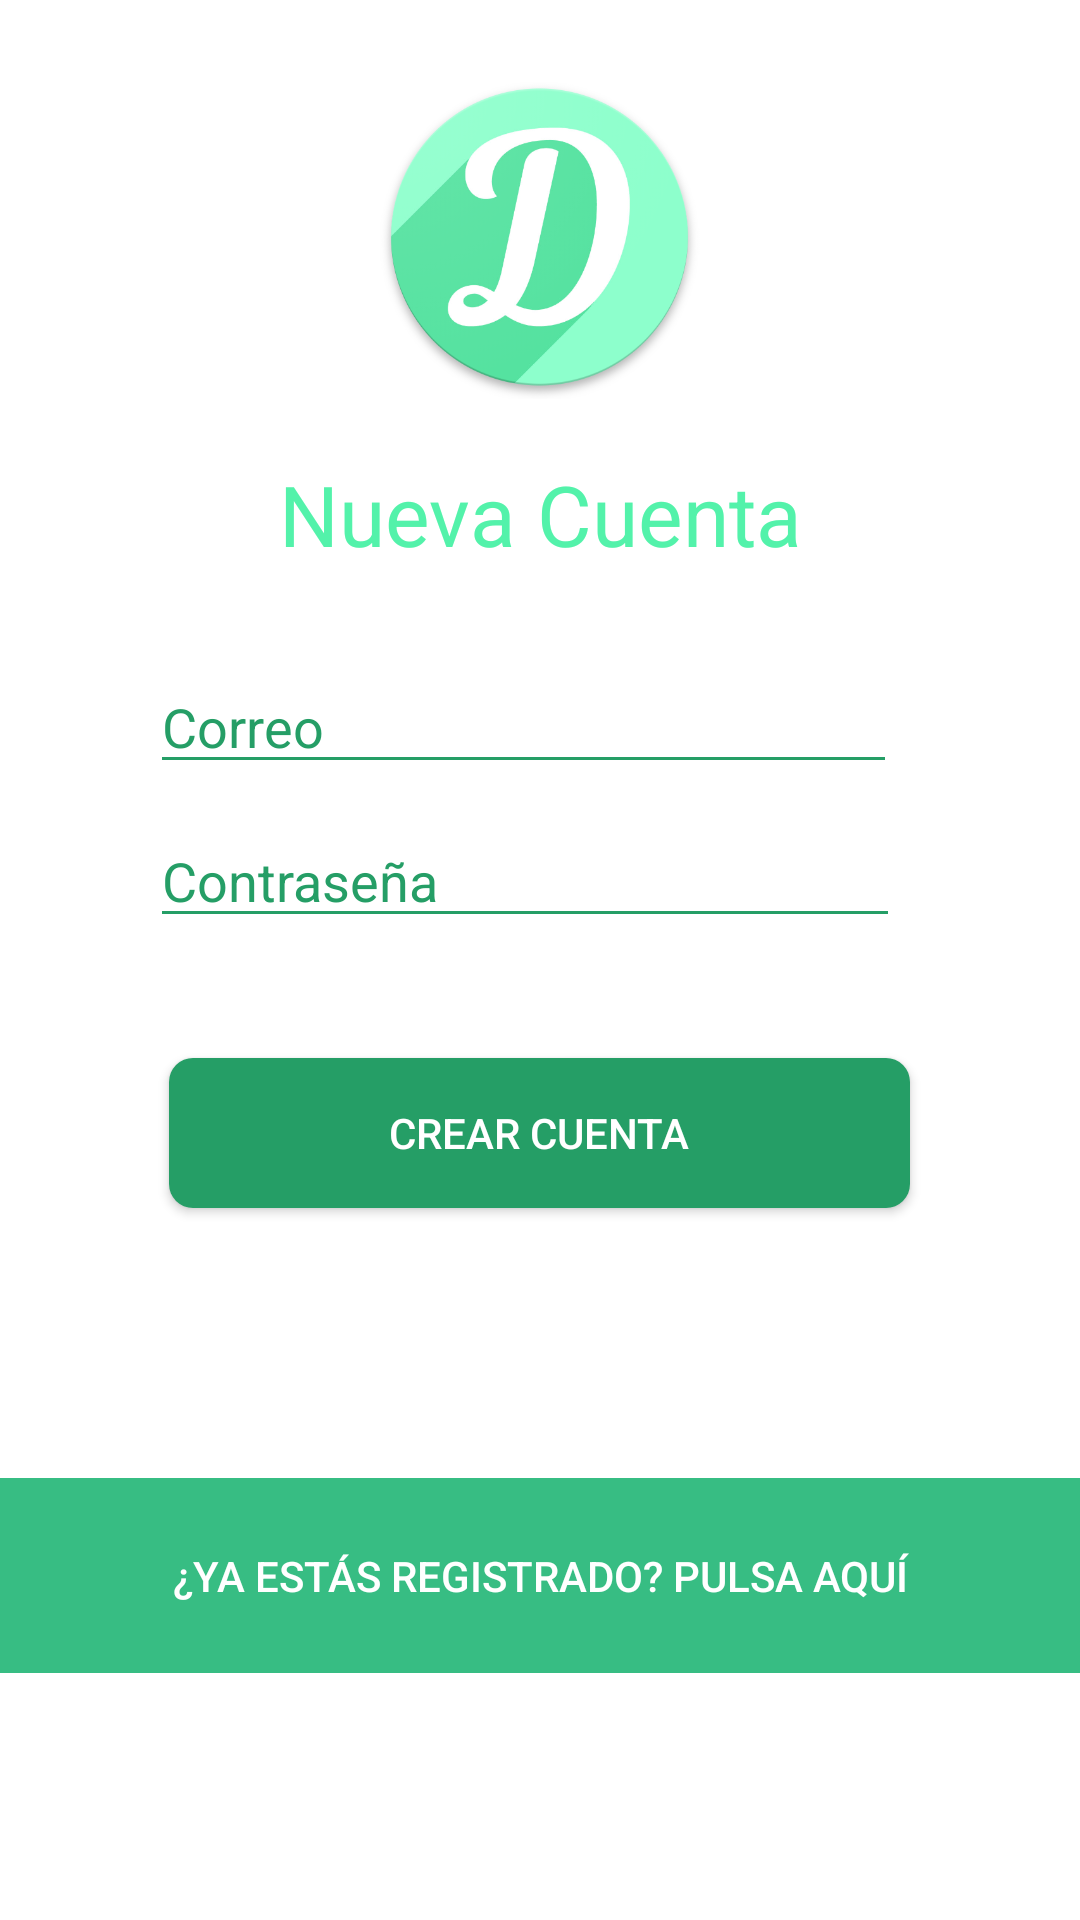

Write the Android layout XML for this screen, with the resource values it uses.
<!-- AndroidManifest.xml: application theme AppTheme -->
<!-- res/layout/activity_sing_in.xml -->
<?xml version="1.0" encoding="utf-8"?>
<LinearLayout xmlns:android="http://schemas.android.com/apk/res/android"
    xmlns:tools="http://schemas.android.com/tools"
    android:layout_width="match_parent"
    android:layout_height="match_parent"
    android:orientation="vertical"
    tools:context=".controller.SignIn"
    android:background="@color/colorBlanco">

    <ImageView
        android:layout_width="123sp"
        android:layout_height="108sp"
        android:layout_gravity="center"
        android:layout_marginTop="25sp"
        android:src="@drawable/logo_reg_log" />

    <TextView
        android:layout_width="match_parent"
        android:layout_height="57sp"
        android:layout_marginTop="10sp"
        android:gravity="center"
        android:text="@string/nueva_cuenta"
        android:textColor="@color/color53f2aa"
        android:textSize="28sp" />

    <EditText
        android:id="@+id/txtUser"
        android:layout_width="249dp"
        android:layout_height="wrap_content"
        android:layout_marginLeft="50sp"
        android:layout_marginTop="20sp"
        android:backgroundTint="#259E66"
        android:hint="@string/Correo"
        android:textColor="#259E66"
        android:textColorHighlight="#259E66"
        android:textColorHint="#259E66" />

    <EditText
        android:id="@+id/txtPassword"
        android:layout_width="250dp"
        android:layout_height="wrap_content"
        android:layout_marginLeft="50sp"
        android:layout_marginTop="10sp"
        android:backgroundTint="#259E66"
        android:hint="@string/contrasena"
        android:inputType="textPassword"
        android:textColor="#259E66"
        android:textColorHighlight="#259E66"
        android:textColorHint="#259E66" />

    <Button
        android:id="@+id/btnsingin"
        style="@style/Widget.AppCompat.Button.Colored"
        android:layout_width="247sp"
        android:layout_height="50sp"
        android:layout_gravity="center"
        android:layout_marginTop="40sp"
        android:background="@drawable/border_button"
        android:text="@string/crearnuevacuenta"  />

    <Button
        android:id="@+id/btnbacktologin"
        style="@style/Widget.AppCompat.Button.Borderless"
        android:layout_width="match_parent"
        android:layout_height="65sp"
        android:layout_marginTop="90sp"
        android:background="#37BD83"
        android:text="@string/ya_est_s_registrado_pulsa_aqu"
        android:textColor="@color/colorBlanco" />


</LinearLayout>
<!-- resources referenced by this layout -->
<resources>
  <color name="color53f2aa">#53f2aa</color>
  <color name="colorBlanco">#FFF</color>
  <!-- drawable border_button (drawable) -->
  <?xml version="1.0" encoding="utf-8"?>
  <shape xmlns:android="http://schemas.android.com/apk/res/android" android:shape="rectangle">
      <corners android:radius="8dp"></corners>
      <solid android:color="#259E66"></solid>
  </shape>
  <!-- drawable logo_reg_log: png bitmap (drawable, 100499 bytes) -->
  <string name="Correo">Correo</string>
  <string name="contrasena">Contraseña</string>
  <string name="crearnuevacuenta">Crear Cuenta</string>
  <string name="nueva_cuenta">Nueva Cuenta</string>
  <string name="ya_est_s_registrado_pulsa_aqu">¿Ya estás registrado? Pulsa Aquí</string>
  <style name="AppTheme" parent="Theme.AppCompat.Light.NoActionBar">
          
          <item name="colorPrimary">#8DFFCD</item>
          <item name="colorPrimaryDark">#68D89B</item>
      </style>
</resources>
